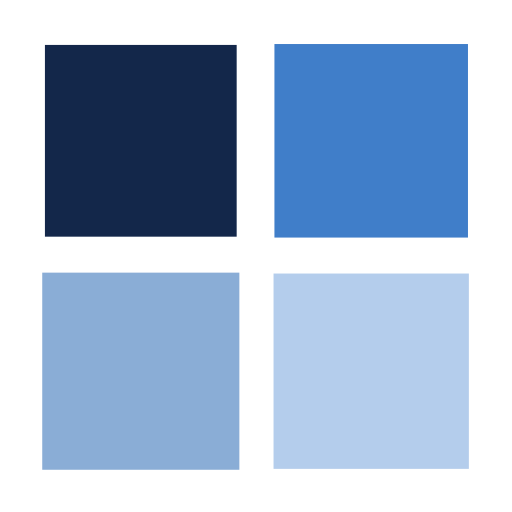
t = 0.00 s
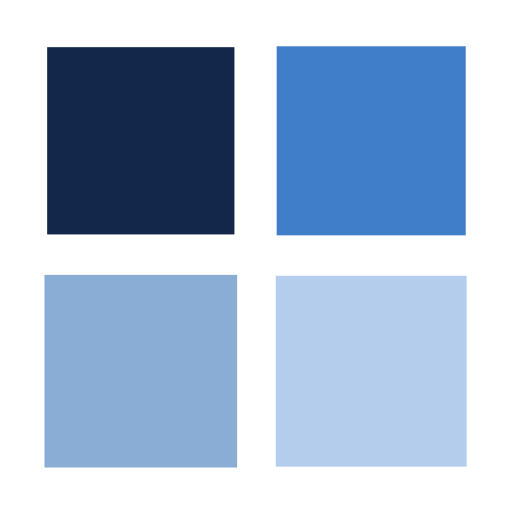
t = 0.25 s
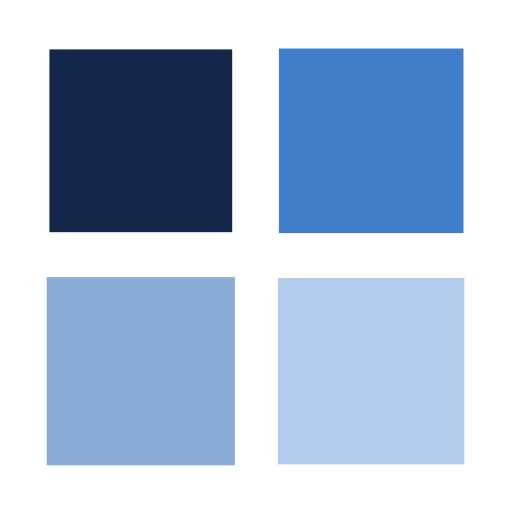
t = 0.50 s
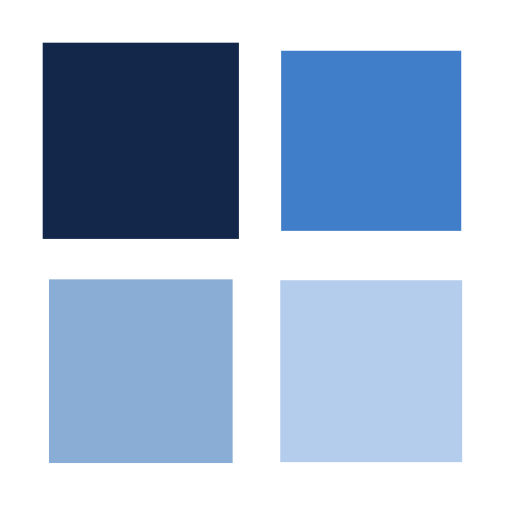
t = 0.75 s

The animated SVG that drew these frames (rendered in a browser with its animation timeline set to each time). Animation: 4 SMIL elements (animateTransform=4); one cycle of 1.00 s, repeats indefinitely.

  <svg xmlns="http://www.w3.org/2000/svg" xmlns:xlink="http://www.w3.org/1999/xlink" style="
      margin: auto;
      margin-bottom: 15px;
      margin-top: 15px;
      background: none;
      display: block;
      shape-rendering: auto;
    " width="177px" height="177px" viewBox="0 0 100 100" preserveAspectRatio="xMidYMid">
    <g transform="translate(27.5,27.5)">
      <rect x="-17.5" y="-17.5" width="35" height="35" fill="#13274a">
        <animateTransform attributeName="transform" type="scale" repeatCount="indefinite" dur="1s" keyTimes="0;1"
          values="1.1;1" begin="-0.3s"></animateTransform>
      </rect>
    </g>
    <g transform="translate(72.5,27.5)">
      <rect x="-17.5" y="-17.5" width="35" height="35" fill="#407ec9">
        <animateTransform attributeName="transform" type="scale" repeatCount="indefinite" dur="1s" keyTimes="0;1"
          values="1.1;1" begin="-0.2s"></animateTransform>
      </rect>
    </g>
    <g transform="translate(27.5,72.5)">
      <rect x="-17.5" y="-17.5" width="35" height="35" fill="#8aadd6">
        <animateTransform attributeName="transform" type="scale" repeatCount="indefinite" dur="1s" keyTimes="0;1"
          values="1.1;1" begin="0s"></animateTransform>
      </rect>
    </g>
    <g transform="translate(72.5,72.5)">
      <rect x="-17.5" y="-17.5" width="35" height="35" fill="#b4cdec">
        <animateTransform attributeName="transform" type="scale" repeatCount="indefinite" dur="1s" keyTimes="0;1"
          values="1.1;1" begin="-0.1s"></animateTransform>
      </rect>
    </g>
  </svg>